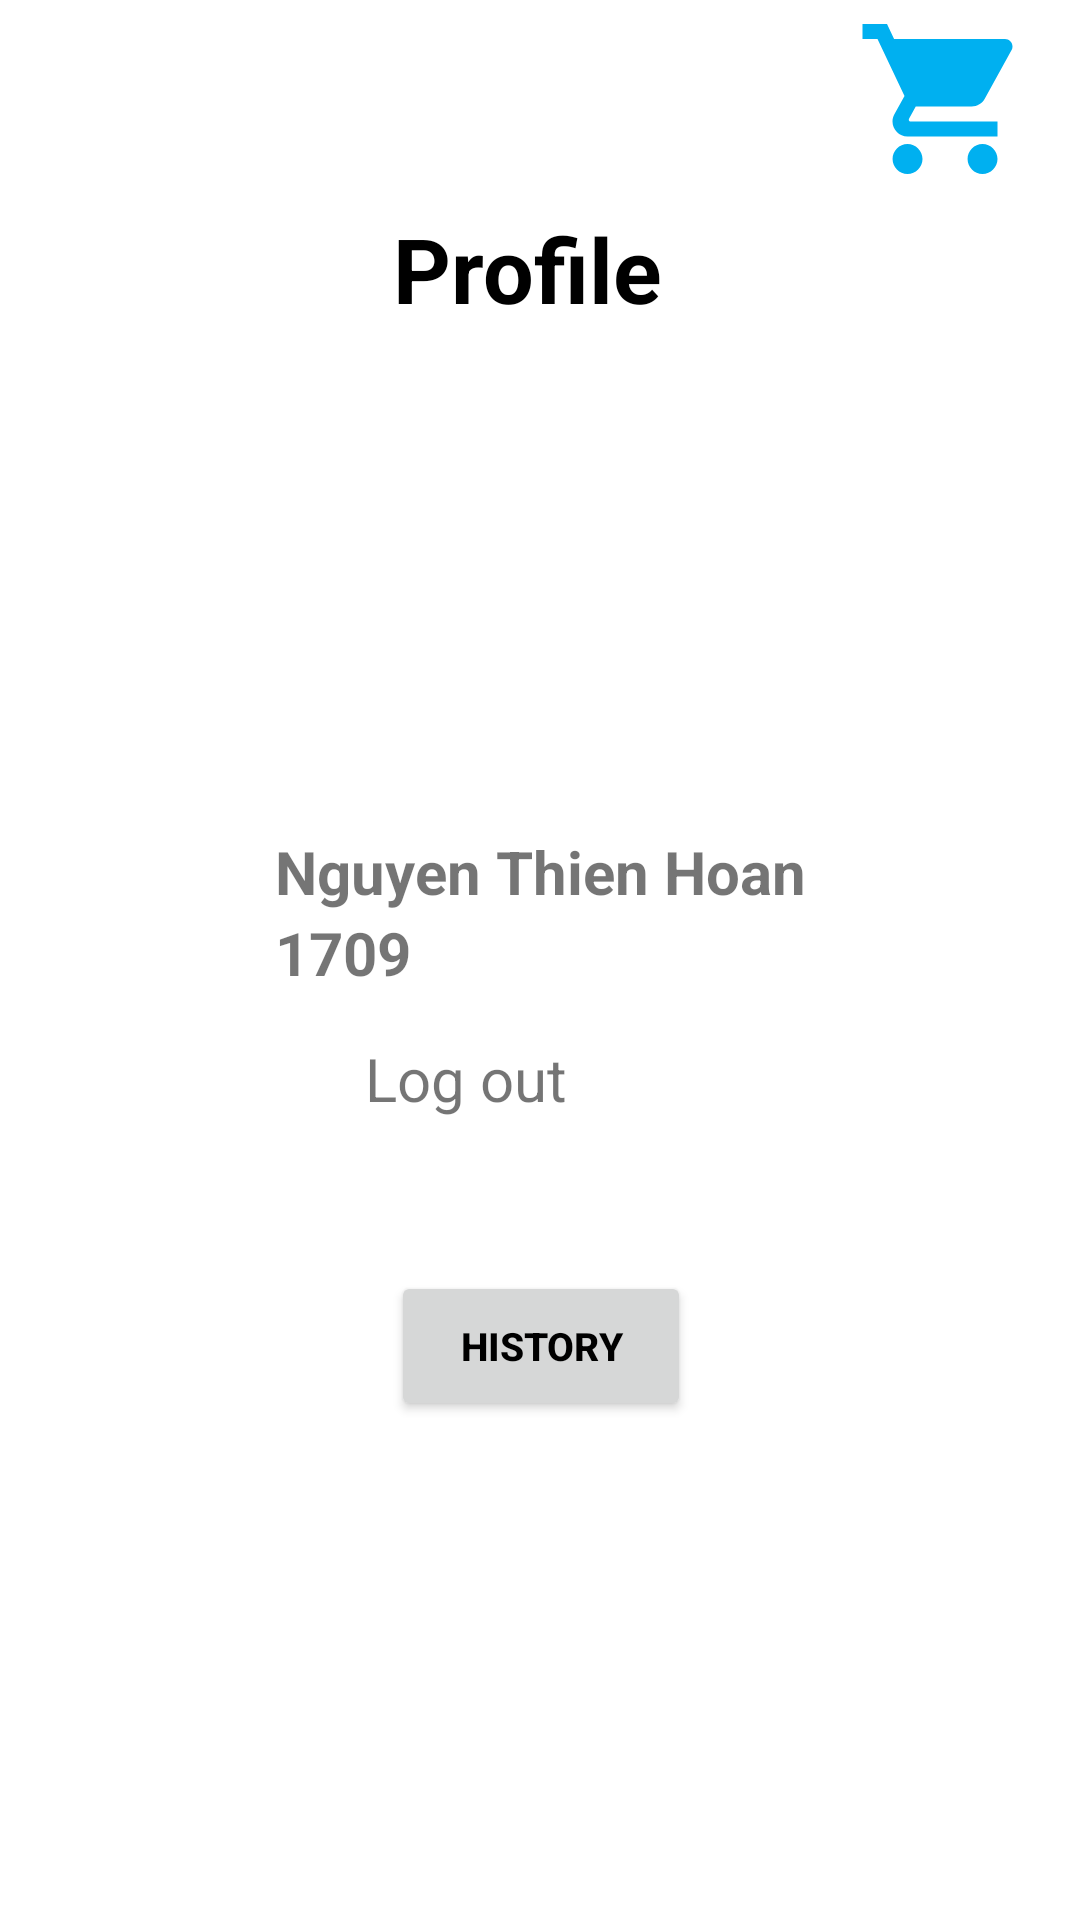

Here is an Android app screen rendered from its layout file. Give the layout XML and the strings, colors and styles it references.
<!-- AndroidManifest.xml: application theme Theme.Foodie_Infinity -->
<!-- res/layout/fragment_profile.xml -->
<?xml version="1.0" encoding="utf-8"?>
<androidx.constraintlayout.widget.ConstraintLayout xmlns:android="http://schemas.android.com/apk/res/android"
    xmlns:app="http://schemas.android.com/apk/res-auto"
    xmlns:tools="http://schemas.android.com/tools"
    android:id="@+id/container"
    android:layout_width="match_parent"
    android:layout_height="match_parent"

    >
    <ImageView
        android:id="@+id/imageView2"
        android:layout_width="60dp"
        android:layout_height="60dp"
        android:src="@drawable/ic_cart"
        app:layout_constraintBottom_toBottomOf="parent"
        app:layout_constraintEnd_toEndOf="parent"
        app:layout_constraintHorizontal_bias="0.95"
        app:layout_constraintStart_toStartOf="parent"
        app:layout_constraintVertical_bias="0.005"
        app:layout_constraintTop_toTopOf="parent" />

    <TextView
        android:id="@+id/textView8"
        android:layout_width="wrap_content"
        android:layout_height="wrap_content"
        android:text="Profile"
        android:textColor="@color/black"
        android:textSize="30dp"
        android:textStyle="bold"
        app:layout_constraintBottom_toBottomOf="parent"
        app:layout_constraintEnd_toEndOf="parent"
        app:layout_constraintHorizontal_bias="0.485"
        app:layout_constraintStart_toStartOf="parent"
        app:layout_constraintTop_toBottomOf="@+id/imageView2"
        app:layout_constraintVertical_bias="0.012" />

    <LinearLayout
        android:id="@+id/linearLayout5"
        android:layout_width="wrap_content"
        android:layout_height="wrap_content"
        android:orientation="horizontal"
        app:layout_constraintBottom_toBottomOf="parent"
        app:layout_constraintEnd_toEndOf="parent"
        app:layout_constraintHorizontal_bias="0.5"
        app:layout_constraintStart_toStartOf="parent"
        app:layout_constraintTop_toBottomOf="@+id/textView8"
        app:layout_constraintVertical_bias="0.05">

        <ImageView
            android:layout_width="100dp"
            android:layout_height="100dp"
            android:src="@drawable/img" />

    </LinearLayout>

    <Button
        android:id="@+id/history_button"
        android:layout_width="100dp"
        android:layout_height="50dp"
        android:text="History"
        android:textColor="@color/black"
        android:textSize="13sp"
        android:textStyle="bold"
        app:layout_constraintBottom_toBottomOf="parent"
        app:layout_constraintEnd_toEndOf="parent"
        app:layout_constraintHorizontal_bias="0.501"
        app:layout_constraintStart_toStartOf="parent"
        app:layout_constraintTop_toBottomOf="@+id/linearLayout5"
        app:layout_constraintVertical_bias="0.536" />

    <LinearLayout
        android:layout_width="wrap_content"
        android:layout_height="wrap_content"
        android:orientation="vertical"
        app:layout_constraintBottom_toTopOf="@+id/history_button"
        app:layout_constraintEnd_toEndOf="parent"
        app:layout_constraintStart_toStartOf="parent"
        app:layout_constraintTop_toBottomOf="@+id/linearLayout5">

        <TextView
            android:id="@+id/username_tv"
            android:layout_width="wrap_content"
            android:layout_height="wrap_content"
            android:text="Nguyen Thien Hoan"
            android:textSize="20dp"
            android:textStyle="bold" />

        <TextView
            android:id="@+id/id_tv"
            android:layout_width="wrap_content"
            android:layout_height="wrap_content"
            android:text="1709"
            android:textSize="20dp"
            android:textStyle="bold" />

        <LinearLayout
            android:id="@+id/logout_ll"
            android:layout_width="wrap_content"
            android:layout_height="wrap_content"
            android:layout_marginStart="30dp"
            android:layout_marginTop="15dp"
            android:orientation="horizontal">

            <TextView
                android:layout_width="wrap_content"
                android:layout_height="wrap_content"
                android:layout_marginEnd="5dp"
                android:text="Log out"
                android:textSize="20dp" />

            <ImageView
                android:id="@+id/btn_logOut"
                android:layout_width="32dp"
                android:layout_height="32dp"
                android:src="@drawable/ic_logout" />
        </LinearLayout>
    </LinearLayout>

</androidx.constraintlayout.widget.ConstraintLayout>
<!-- resources referenced by this layout -->
<resources>
  <color name="black">#FF000000</color>
  <!-- drawable ic_cart (drawable) -->
  <vector android:height="24dp" android:tint="#00B0F0"
      android:viewportHeight="24" android:viewportWidth="24"
      android:width="24dp" xmlns:android="http://schemas.android.com/apk/res/android">
      <path android:fillColor="@android:color/white" android:pathData="M7,18c-1.1,0 -1.99,0.9 -1.99,2S5.9,22 7,22s2,-0.9 2,-2 -0.9,-2 -2,-2zM1,2v2h2l3.6,7.59 -1.35,2.45c-0.16,0.28 -0.25,0.61 -0.25,0.96 0,1.1 0.9,2 2,2h12v-2L7.42,15c-0.14,0 -0.25,-0.11 -0.25,-0.25l0.03,-0.12 0.9,-1.63h7.45c0.75,0 1.41,-0.41 1.75,-1.03l3.58,-6.49c0.08,-0.14 0.12,-0.31 0.12,-0.48 0,-0.55 -0.45,-1 -1,-1L5.21,4l-0.94,-2L1,2zM17,18c-1.1,0 -1.99,0.9 -1.99,2s0.89,2 1.99,2 2,-0.9 2,-2 -0.9,-2 -2,-2z"/>
  </vector>
  <style name="Theme.Foodie_Infinity" parent="Theme.MaterialComponents.Light">
          
          <item name="colorPrimary">@color/barcolor</item>
          <item name="colorPrimaryVariant">@color/purple_700</item>
          <item name="colorOnPrimary">@color/white</item>
          
          <item name="colorSecondary">@color/teal_200</item>
          <item name="colorSecondaryVariant">@color/teal_700</item>
          <item name="colorOnSecondary">@color/black</item>
          
          <item name="android:statusBarColor" tools:targetApi="l">?attr/colorPrimaryVariant</item>
          
  
  
      </style>
  <color name="barcolor">#00B0F0</color>
  <color name="purple_700">#FF3700B3</color>
  <color name="white">#FFFFFFFF</color>
  <color name="teal_200">#FF03DAC5</color>
  <color name="teal_700">#FF018786</color>
</resources>
